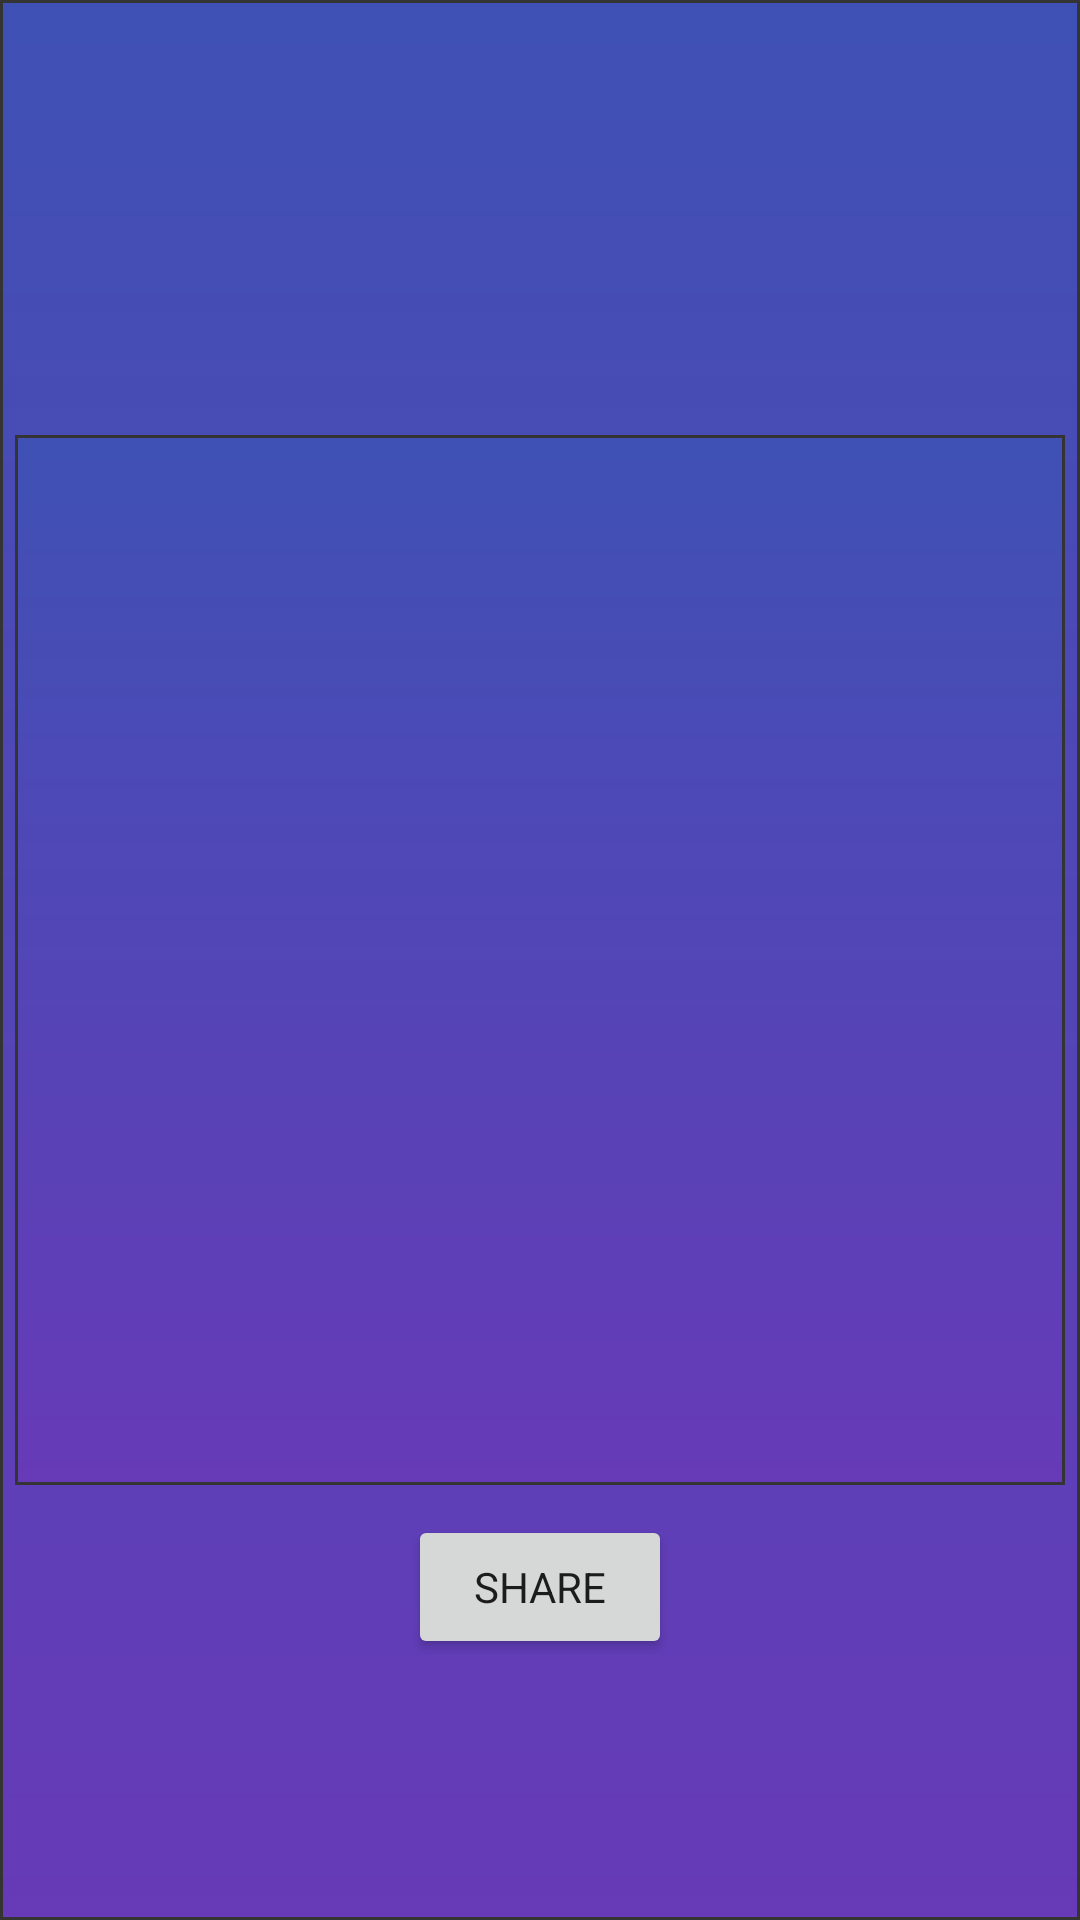

Produce the Android XML layout that renders to this screen, including the resource entries it uses.
<!-- AndroidManifest.xml: application theme Theme.Moodivation -->
<!-- res/layout/open_quote.xml -->
<?xml version="1.0" encoding="utf-8"?>
<androidx.constraintlayout.widget.ConstraintLayout xmlns:android="http://schemas.android.com/apk/res/android"
    xmlns:app="http://schemas.android.com/apk/res-auto"
    xmlns:tools="http://schemas.android.com/tools"
    android:layout_width="match_parent"
    android:layout_height="match_parent"
    android:background="@drawable/gradient_background"
    android:id="@+id/parent_layout">

    <FrameLayout
        android:id="@+id/QuoteBackground"
        android:layout_width="350dp"
        android:layout_height="350dp"
        android:background="@drawable/gradient_background"
        app:layout_constraintBottom_toBottomOf="parent"
        app:layout_constraintEnd_toEndOf="parent"
        app:layout_constraintStart_toStartOf="parent"
        app:layout_constraintTop_toTopOf="parent">
        <TextView
            android:layout_width="wrap_content"
            android:layout_height="wrap_content"
            android:id="@+id/quote"
            android:textSize="20sp"
            android:textColor="#fff"
            android:padding="4dp"
            android:layout_gravity="center"/>
    </FrameLayout>
    <Button
        android:layout_width="wrap_content"
        android:layout_height="wrap_content"
        android:id="@+id/shareButton"
        android:text="@string/share"
        android:padding="5dp"
        android:layout_marginTop="10dp"
        app:layout_constraintTop_toBottomOf="@+id/QuoteBackground"
        app:layout_constraintStart_toStartOf="parent"
        app:layout_constraintEnd_toEndOf="parent"/>
</androidx.constraintlayout.widget.ConstraintLayout>
<!-- resources referenced by this layout -->
<resources>
  <!-- drawable gradient_background (drawable) -->
  <shape xmlns:android="http://schemas.android.com/apk/res/android">
      <gradient android:angle="270" android:endColor="#673AB7" android:startColor="#3F51B5" />
  
      <stroke android:width="1dp" android:color="#343434" />
  </shape>
  <string name="share">Share</string>
  <style name="Theme.Moodivation" parent="Theme.MaterialComponents.DayNight.DarkActionBar">
          
          <item name="colorPrimary">@color/purple_500</item>
          <item name="colorPrimaryVariant">@color/purple_700</item>
          <item name="colorOnPrimary">@color/white</item>
          <item name="fontFamily">@font/robotoregular</item>
          
          <item name="colorSecondary">@color/teal_200</item>
          <item name="colorSecondaryVariant">@color/teal_700</item>
          <item name="colorOnSecondary">@color/black</item>
          
          <item name="android:statusBarColor" tools:targetApi="l">?attr/colorPrimaryVariant</item>
          
      </style>
  <color name="purple_500">#FF6200EE</color>
  <color name="purple_700">#FF3700B3</color>
  <color name="white">#FFFFFFFF</color>
  <color name="teal_200">#FF03DAC5</color>
  <color name="teal_700">#FF018786</color>
  <color name="black">#FF000000</color>
</resources>
